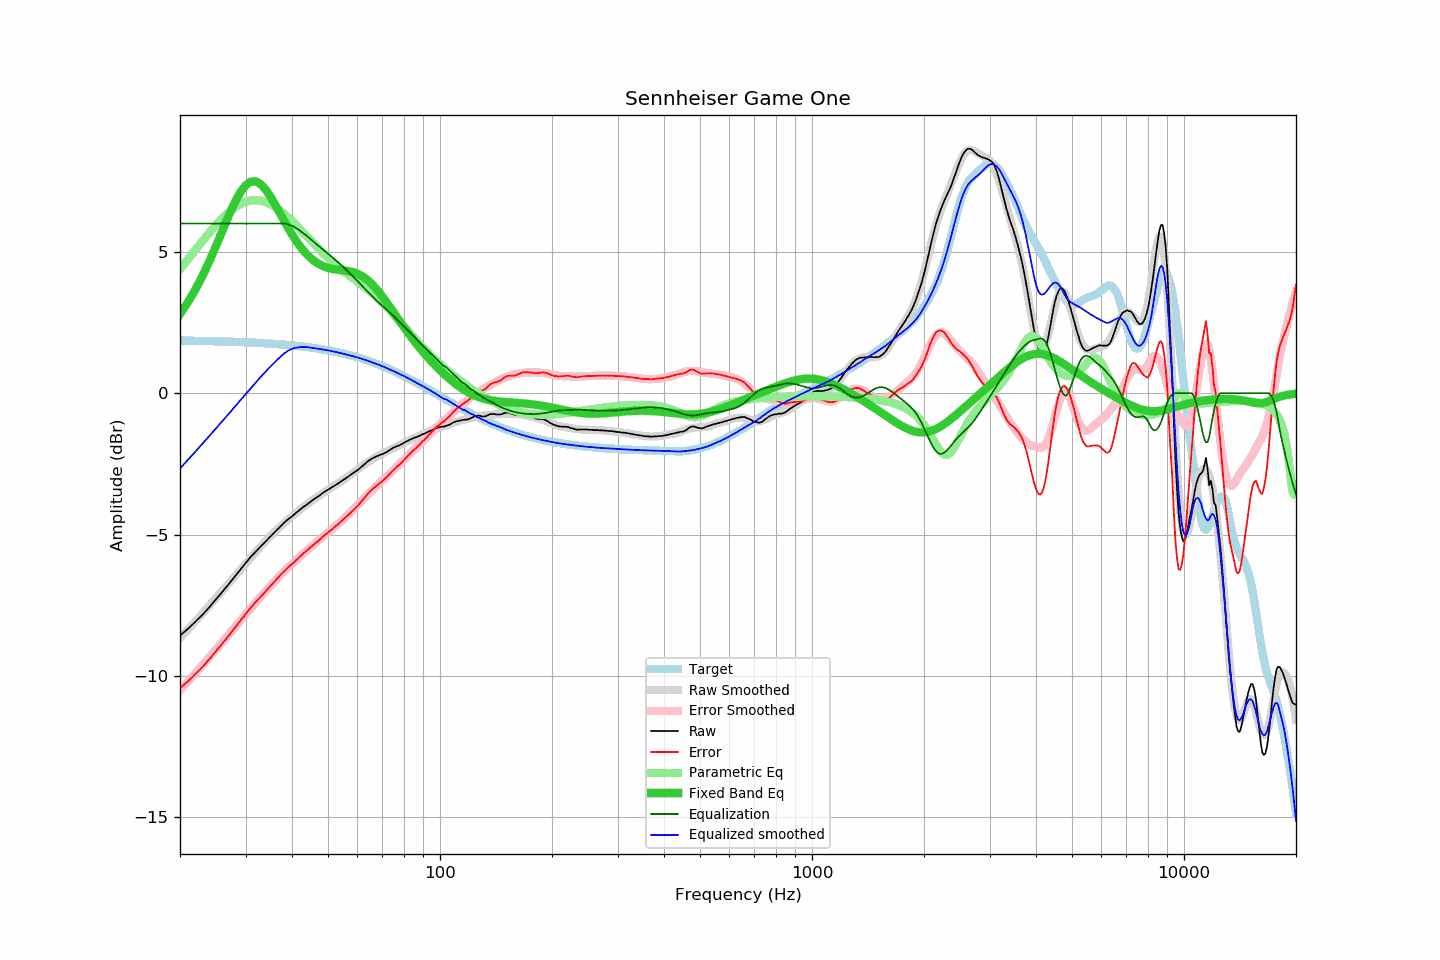

Source data for this figure (header and first rows):
frequency, raw, error, smoothed, error_smoothed, equalization, parametric_eq, equalized_raw, equalized_smoothed, target
20, -8.58, -10.44, -8.66, -10.50, 6.00, 2.80, -2.58, -2.66, 1.86
21, -8.34, -10.19, -8.36, -10.20, 6.00, 3.21, -2.34, -2.36, 1.86
22, -8.09, -9.94, -8.07, -9.90, 6.00, 3.67, -2.09, -2.07, 1.85
23, -7.84, -9.68, -7.79, -9.61, 6.00, 4.15, -1.84, -1.79, 1.85
24, -7.57, -9.41, -7.51, -9.33, 6.00, 4.67, -1.57, -1.51, 1.84
25, -7.29, -9.12, -7.24, -9.06, 6.00, 5.21, -1.29, -1.24, 1.84
26, -7.03, -8.86, -6.99, -8.80, 6.00, 5.74, -1.03, -0.99, 1.83
27, -6.77, -8.59, -6.74, -8.55, 6.00, 6.26, -0.77, -0.74, 1.82
28, -6.51, -8.32, -6.50, -8.30, 6.00, 6.72, -0.51, -0.50, 1.82
29, -6.26, -8.06, -6.27, -8.06, 6.00, 7.09, -0.26, -0.27, 1.81
30, -6.02, -7.82, -6.05, -7.84, 6.00, 7.35, -0.02, -0.05, 1.80
31, -5.79, -7.58, -5.83, -7.61, 6.00, 7.48, 0.21, 0.17, 1.79
32, -5.60, -7.38, -5.62, -7.40, 6.00, 7.49, 0.40, 0.38, 1.78
33, -5.42, -7.19, -5.42, -7.19, 6.00, 7.39, 0.58, 0.58, 1.77
34, -5.25, -7.01, -5.23, -7.00, 6.00, 7.20, 0.75, 0.77, 1.76
35, -5.07, -6.82, -5.06, -6.82, 6.00, 6.96, 0.93, 0.94, 1.75
36, -4.91, -6.65, -4.90, -6.64, 6.00, 6.68, 1.09, 1.10, 1.74
37, -4.75, -6.48, -4.75, -6.48, 6.00, 6.40, 1.25, 1.25, 1.73
38, -4.60, -6.31, -4.61, -6.32, 6.00, 6.12, 1.40, 1.39, 1.72
39, -4.47, -6.17, -4.48, -6.18, 5.97, 5.86, 1.51, 1.50, 1.70
40, -4.36, -6.05, -4.35, -6.04, 5.92, 5.62, 1.57, 1.57, 1.69
41, -4.24, -5.91, -4.23, -5.91, 5.84, 5.40, 1.61, 1.61, 1.68
42, -4.13, -5.79, -4.12, -5.78, 5.75, 5.20, 1.63, 1.63, 1.66
43, -4.02, -5.66, -4.02, -5.66, 5.65, 5.04, 1.64, 1.64, 1.65
44, -3.93, -5.55, -3.92, -5.55, 5.55, 4.89, 1.62, 1.63, 1.63
45, -3.83, -5.44, -3.82, -5.44, 5.44, 4.77, 1.61, 1.61, 1.61
46, -3.74, -5.33, -3.74, -5.33, 5.33, 4.67, 1.59, 1.59, 1.59
47, -3.66, -5.23, -3.65, -5.23, 5.23, 4.59, 1.57, 1.57, 1.58
48, -3.57, -5.12, -3.57, -5.13, 5.13, 4.52, 1.56, 1.55, 1.56
49, -3.49, -5.02, -3.49, -5.03, 5.03, 4.47, 1.54, 1.53, 1.54
50, -3.42, -4.93, -3.42, -4.93, 4.93, 4.43, 1.52, 1.52, 1.51
51, -3.35, -4.84, -3.34, -4.84, 4.84, 4.40, 1.49, 1.49, 1.49
52, -3.28, -4.75, -3.27, -4.74, 4.74, 4.38, 1.47, 1.47, 1.47
53, -3.21, -4.65, -3.20, -4.65, 4.65, 4.37, 1.44, 1.44, 1.45
54, -3.14, -4.56, -3.13, -4.55, 4.55, 4.35, 1.42, 1.42, 1.42
55, -3.07, -4.47, -3.06, -4.46, 4.46, 4.34, 1.39, 1.39, 1.40
56, -3.00, -4.37, -2.99, -4.36, 4.36, 4.33, 1.36, 1.37, 1.37
57, -2.93, -4.28, -2.92, -4.26, 4.26, 4.31, 1.34, 1.34, 1.35
58, -2.86, -4.18, -2.85, -4.16, 4.16, 4.29, 1.31, 1.31, 1.32
59, -2.79, -4.08, -2.77, -4.06, 4.06, 4.26, 1.28, 1.29, 1.30
60, -2.73, -3.99, -2.70, -3.96, 3.96, 4.22, 1.24, 1.26, 1.27
61, -2.65, -3.89, -2.63, -3.87, 3.87, 4.18, 1.22, 1.24, 1.24
62, -2.57, -3.78, -2.56, -3.77, 3.77, 4.13, 1.20, 1.21, 1.21
63, -2.49, -3.67, -2.50, -3.67, 3.67, 4.06, 1.19, 1.18, 1.18
64, -2.41, -3.56, -2.44, -3.58, 3.58, 3.99, 1.17, 1.14, 1.15
65, -2.35, -3.47, -2.38, -3.49, 3.49, 3.91, 1.15, 1.11, 1.12
66, -2.30, -3.38, -2.32, -3.40, 3.40, 3.82, 1.11, 1.08, 1.09
67, -2.26, -3.31, -2.27, -3.32, 3.32, 3.73, 1.07, 1.05, 1.06
68, -2.22, -3.24, -2.22, -3.24, 3.24, 3.63, 1.02, 1.02, 1.02
69, -2.19, -3.18, -2.18, -3.16, 3.16, 3.52, 0.98, 0.99, 0.99
70, -2.16, -3.11, -2.13, -3.09, 3.09, 3.42, 0.93, 0.95, 0.96
71, -2.12, -3.04, -2.09, -3.01, 3.01, 3.31, 0.90, 0.92, 0.92
72, -2.08, -2.97, -2.06, -2.94, 2.94, 3.20, 0.86, 0.88, 0.89
73, -2.03, -2.88, -2.02, -2.87, 2.87, 3.09, 0.84, 0.85, 0.86
74, -1.98, -2.80, -1.98, -2.80, 2.80, 2.97, 0.82, 0.81, 0.82
75, -1.93, -2.71, -1.94, -2.72, 2.72, 2.86, 0.80, 0.78, 0.79
76, -1.90, -2.65, -1.91, -2.65, 2.65, 2.75, 0.75, 0.74, 0.75
77, -1.87, -2.58, -1.87, -2.58, 2.58, 2.65, 0.71, 0.71, 0.71
78, -1.84, -2.51, -1.83, -2.50, 2.50, 2.54, 0.67, 0.68, 0.68
79, -1.80, -2.44, -1.79, -2.43, 2.43, 2.44, 0.64, 0.64, 0.64
... 553 more rows
